6-way image classification set "Dataset" from GitHub (the-abood/AI-Powered-Self-Checkout-Systems-in-Retail-Environments); label vocabulary: blue boost, pepsi, purple boost, quavers, red boost, tuna sandwich.

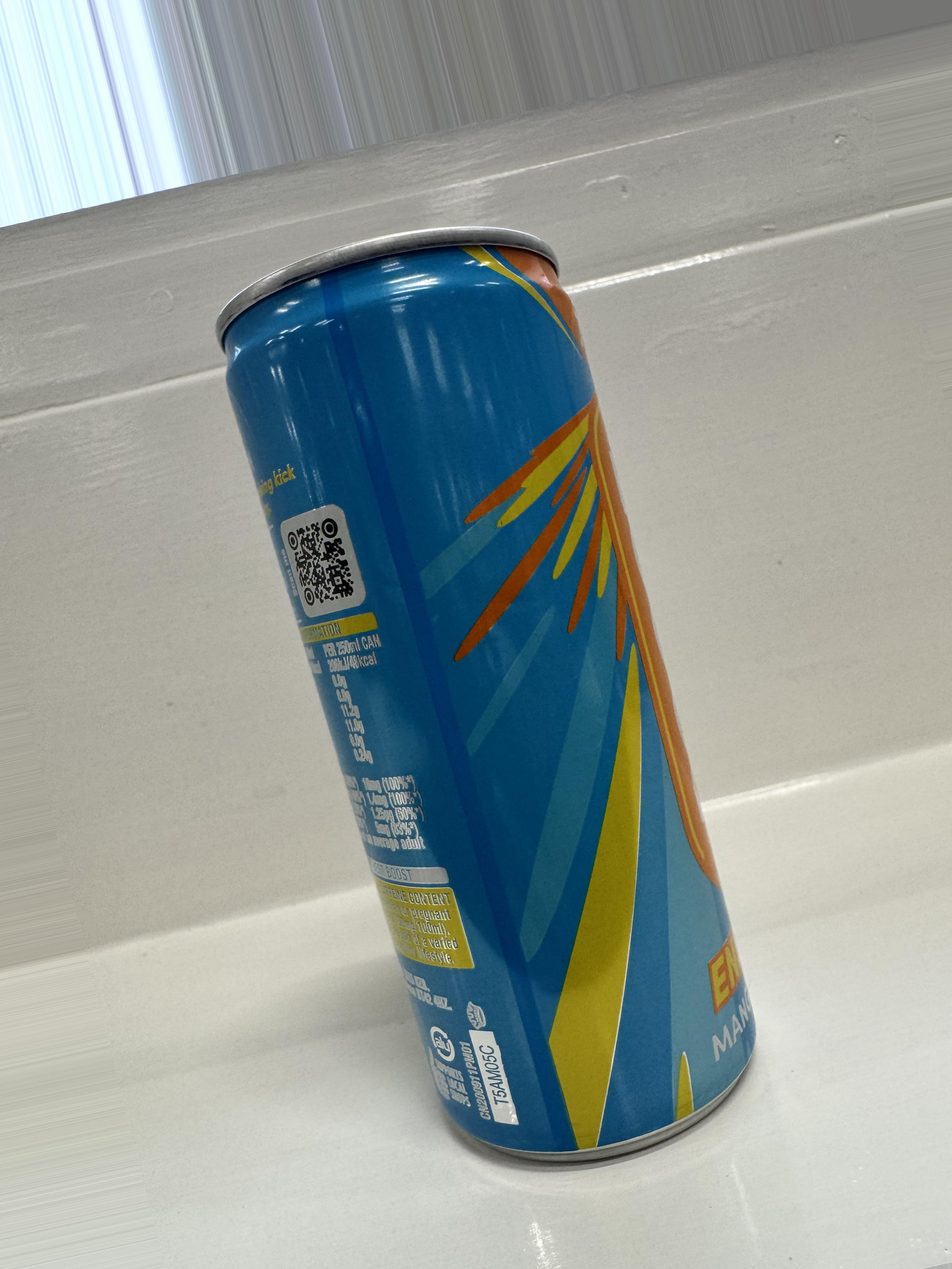
Label: blue boost

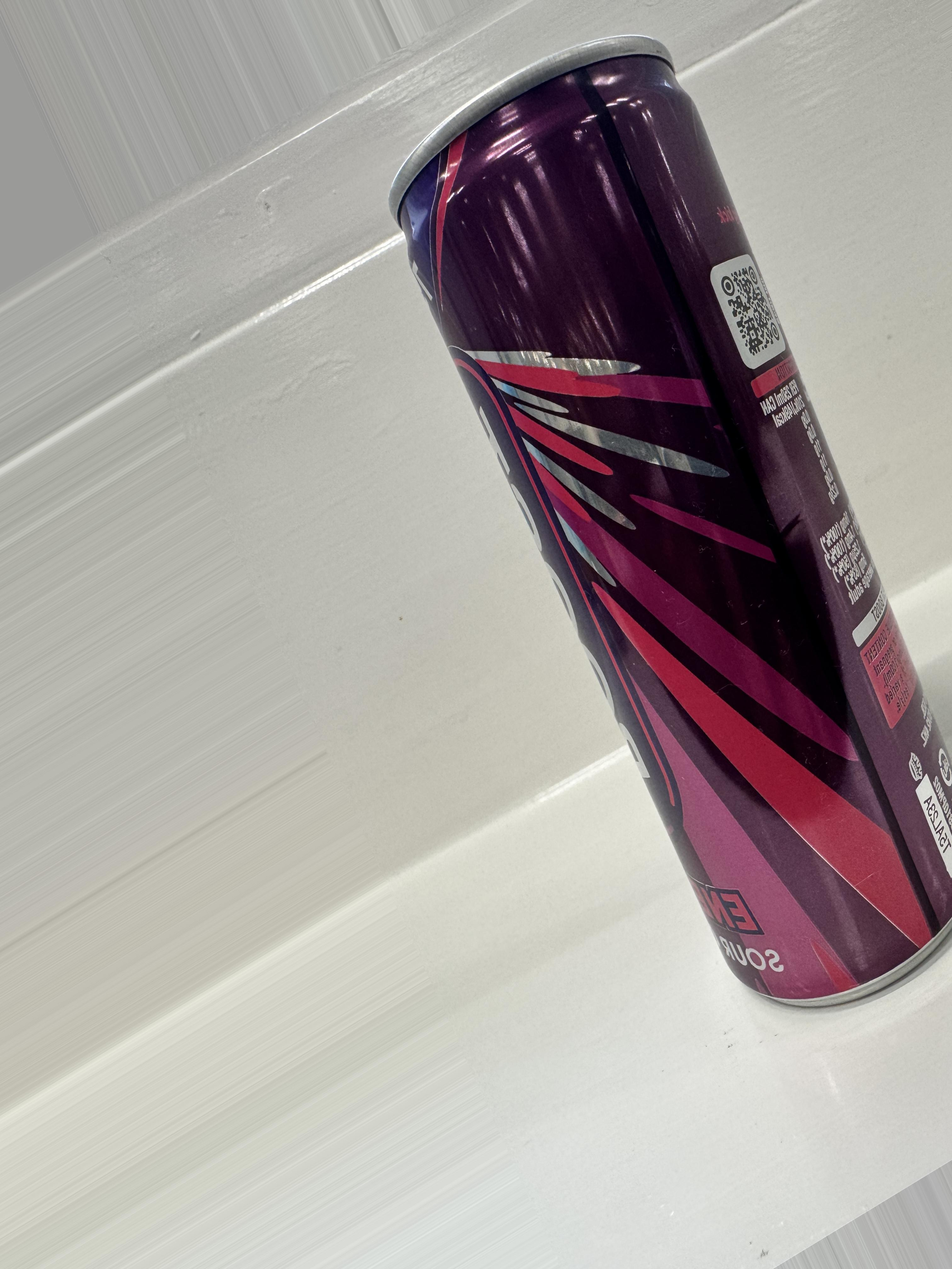
Label: purple boost

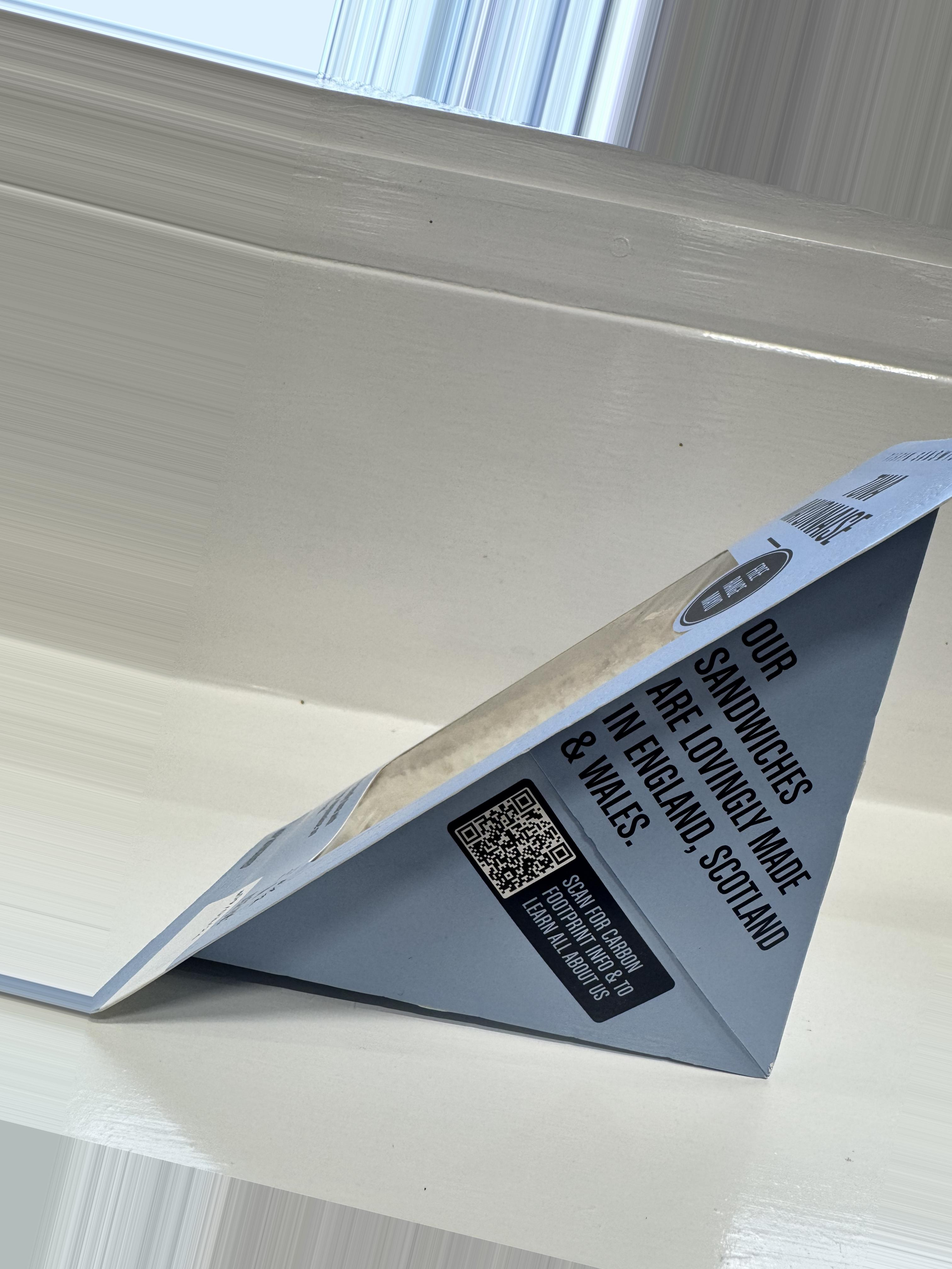
Label: tuna sandwich

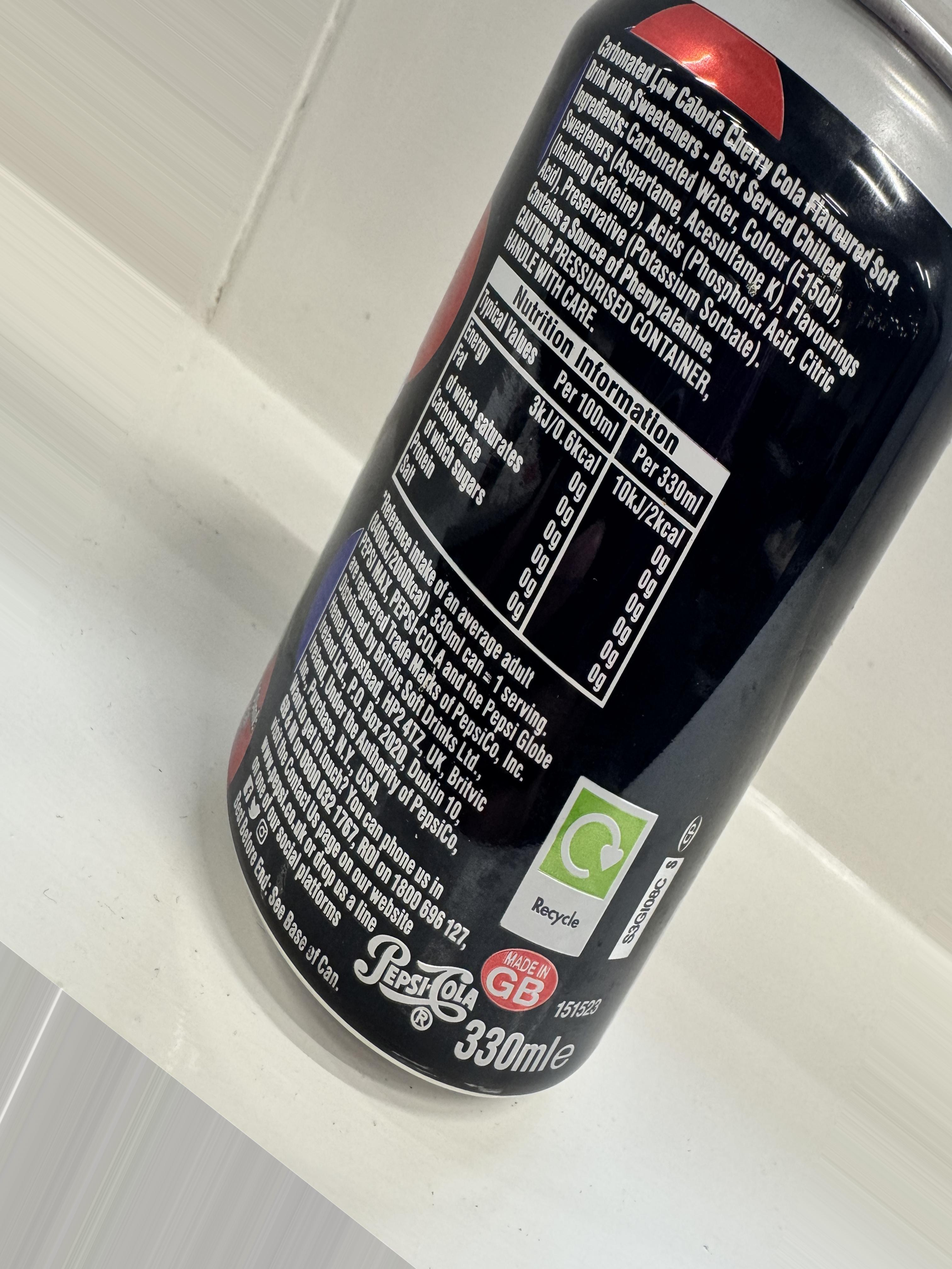
Label: pepsi

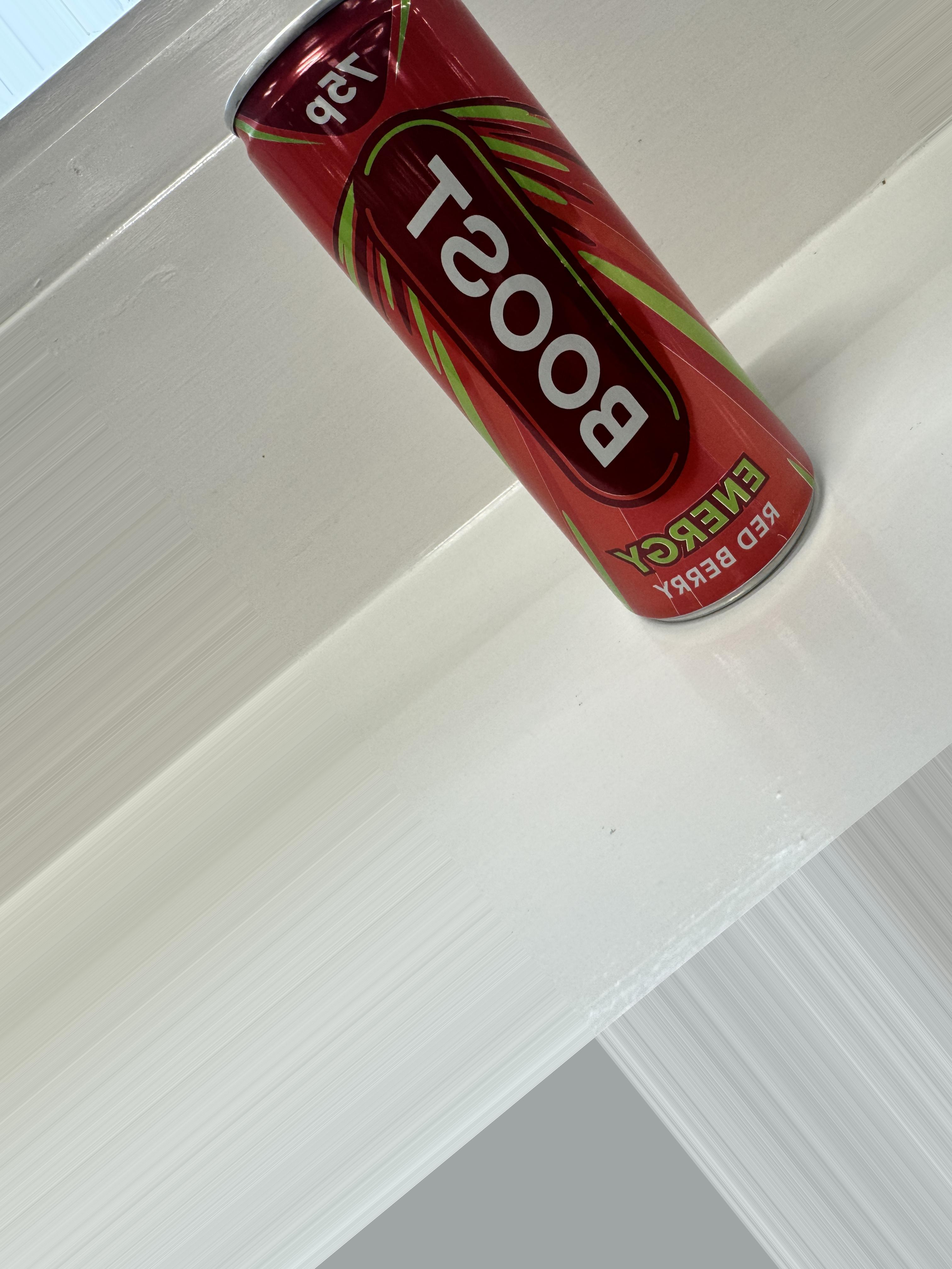
Label: red boost

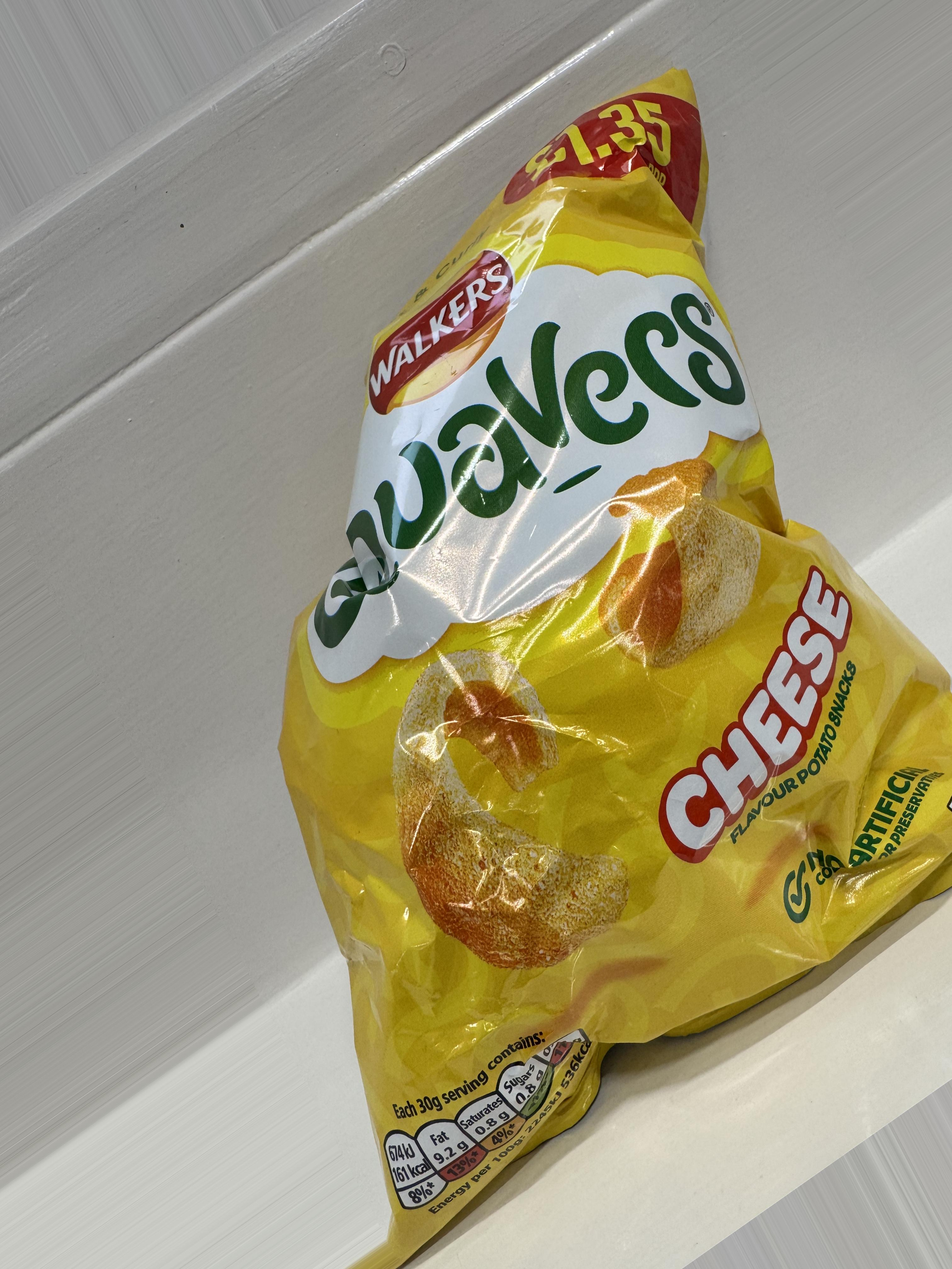
Label: quavers
